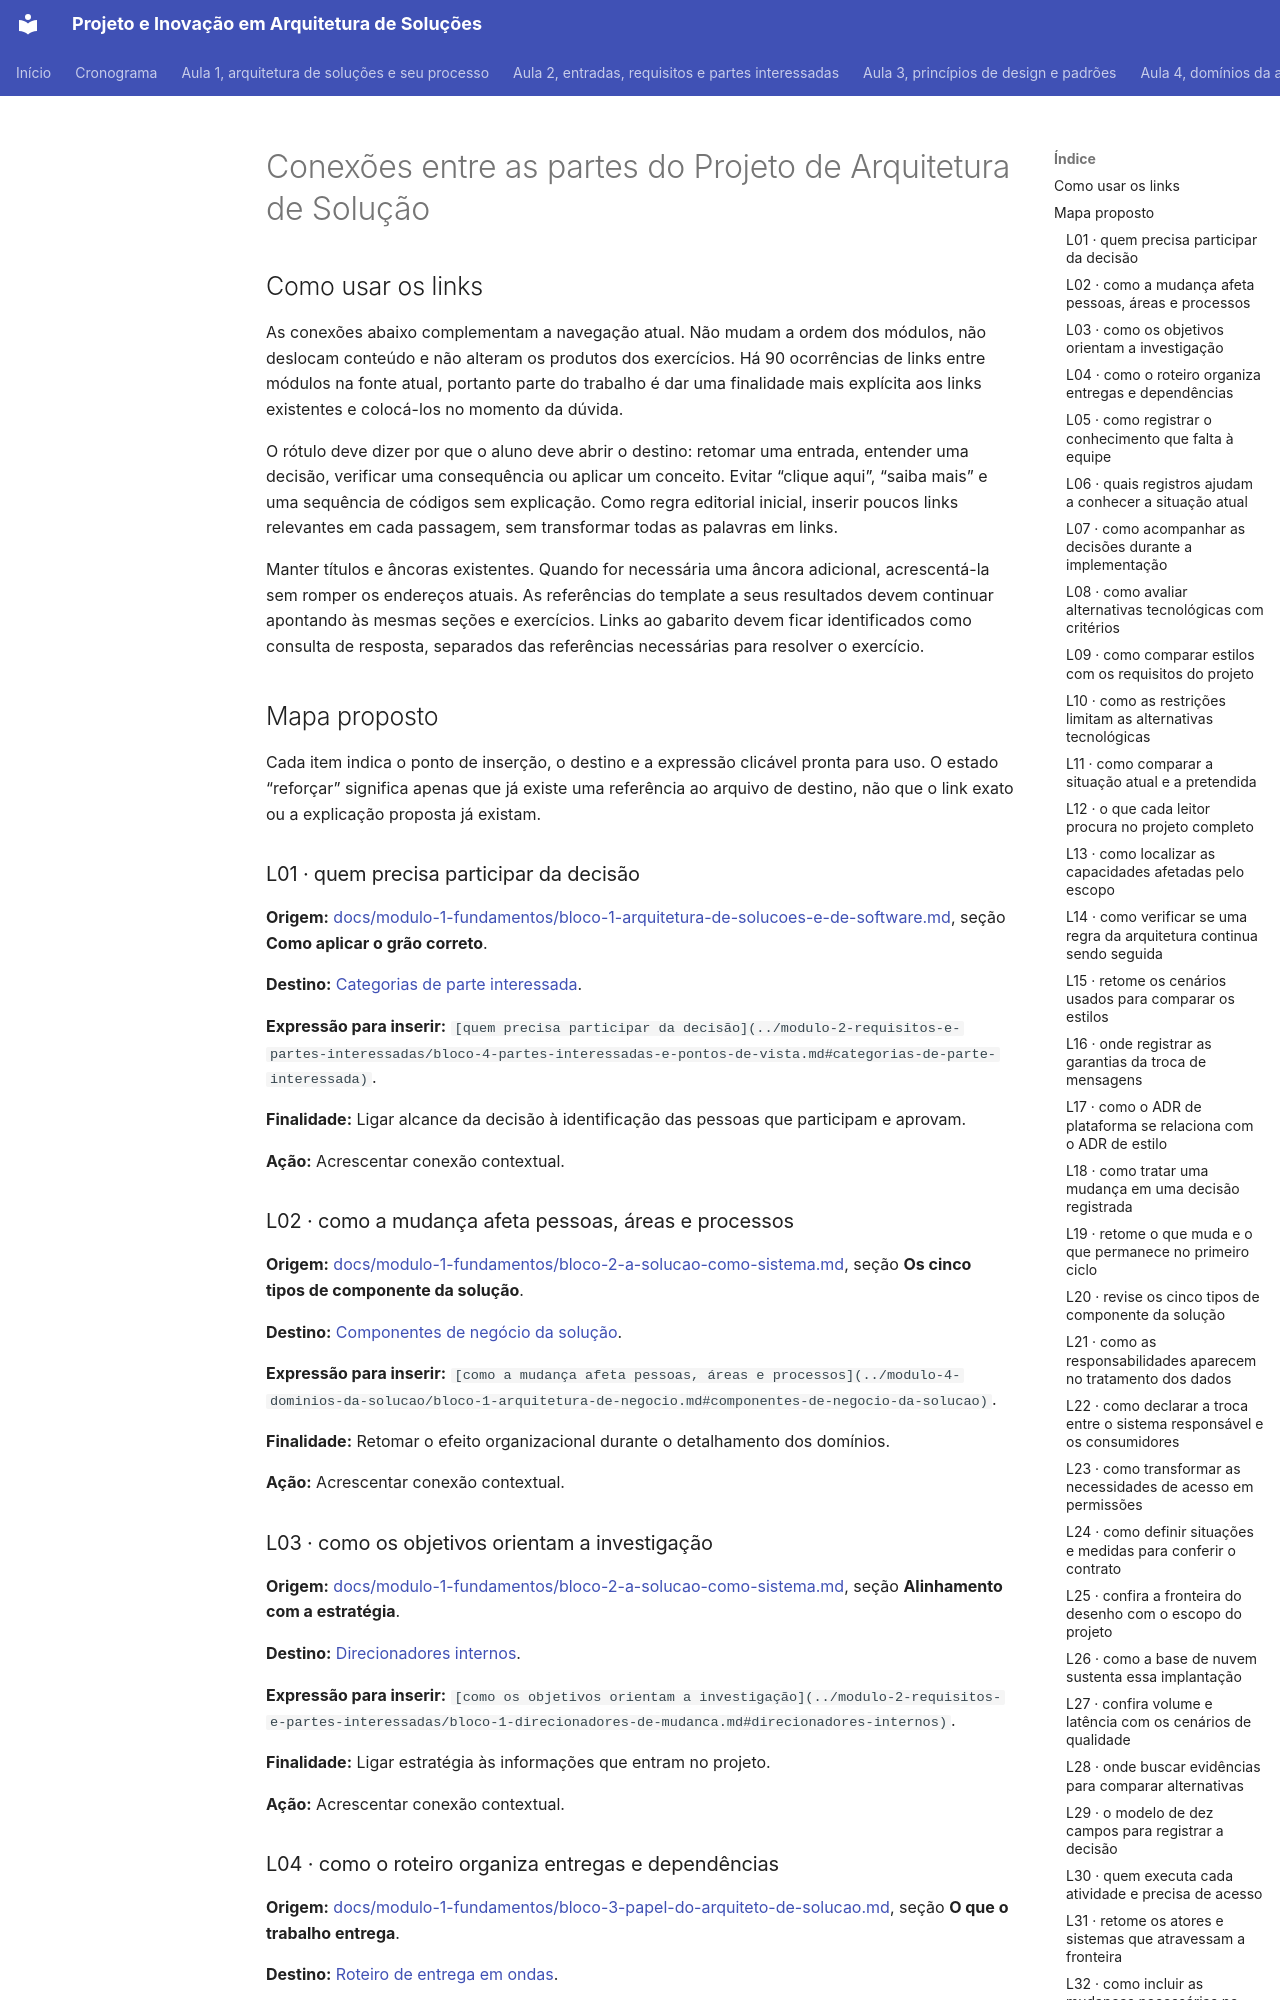

repository: aulas-marco/projeto-arquitetura-software · page: superpowers/auditoria/2026-10-17-revisao-pedagogica/02-conexoes/index.html · generator: mkdocs

# Conexões entre as partes do Projeto de Arquitetura de Solução

## Como usar os links

As conexões abaixo complementam a navegação atual. Não mudam a ordem dos módulos, não deslocam conteúdo e não alteram os produtos dos exercícios. Há 90 ocorrências de links entre módulos na fonte atual, portanto parte do trabalho é dar uma finalidade mais explícita aos links existentes e colocá-los no momento da dúvida.

O rótulo deve dizer por que o aluno deve abrir o destino: retomar uma entrada, entender uma decisão, verificar uma consequência ou aplicar um conceito. Evitar “clique aqui”, “saiba mais” e uma sequência de códigos sem explicação. Como regra editorial inicial, inserir poucos links relevantes em cada passagem, sem transformar todas as palavras em links.

Manter títulos e âncoras existentes. Quando for necessária uma âncora adicional, acrescentá-la sem romper os endereços atuais. As referências do template a seus resultados devem continuar apontando às mesmas seções e exercícios. Links ao gabarito devem ficar identificados como consulta de resposta, separados das referências necessárias para resolver o exercício.

## Mapa proposto

Cada item indica o ponto de inserção, o destino e a expressão clicável pronta para uso. O estado “reforçar” significa apenas que já existe uma referência ao arquivo de destino, não que o link exato ou a explicação proposta já existam.

### L01 · quem precisa participar da decisão

**Origem:** [docs/modulo-1-fundamentos/bloco-1-arquitetura-de-solucoes-e-de-software.md](../../../modulo-1-fundamentos/bloco-1-arquitetura-de-solucoes-e-de-software.md), seção **Como aplicar o grão correto**.

**Destino:** [Categorias de parte interessada](../../../modulo-2-requisitos-e-partes-interessadas/bloco-4-partes-interessadas-e-pontos-de-vista.md#categorias-de-parte-interessada).

**Expressão para inserir:** `[quem precisa participar da decisão](../modulo-2-requisitos-e-partes-interessadas/bloco-4-partes-interessadas-e-pontos-de-vista.md#categorias-de-parte-interessada)`.

**Finalidade:** Ligar alcance da decisão à identificação das pessoas que participam e aprovam.

**Ação:** Acrescentar conexão contextual.

### L02 · como a mudança afeta pessoas, áreas e processos

**Origem:** [docs/modulo-1-fundamentos/bloco-2-a-solucao-como-sistema.md](../../../modulo-1-fundamentos/bloco-2-a-solucao-como-sistema.md), seção **Os cinco tipos de componente da solução**.

**Destino:** [Componentes de negócio da solução](../../../modulo-4-dominios-da-solucao/bloco-1-arquitetura-de-negocio.md#componentes-de-negocio-da-solucao).

**Expressão para inserir:** `[como a mudança afeta pessoas, áreas e processos](../modulo-4-dominios-da-solucao/bloco-1-arquitetura-de-negocio.md#componentes-de-negocio-da-solucao)`.

**Finalidade:** Retomar o efeito organizacional durante o detalhamento dos domínios.

**Ação:** Acrescentar conexão contextual.

### L03 · como os objetivos orientam a investigação

**Origem:** [docs/modulo-1-fundamentos/bloco-2-a-solucao-como-sistema.md](../../../modulo-1-fundamentos/bloco-2-a-solucao-como-sistema.md), seção **Alinhamento com a estratégia**.

**Destino:** [Direcionadores internos](../../../modulo-2-requisitos-e-partes-interessadas/bloco-1-direcionadores-de-mudanca.md#direcionadores-internos).

**Expressão para inserir:** `[como os objetivos orientam a investigação](../modulo-2-requisitos-e-partes-interessadas/bloco-1-direcionadores-de-mudanca.md#direcionadores-internos)`.

**Finalidade:** Ligar estratégia às informações que entram no projeto.

**Ação:** Acrescentar conexão contextual.

### L04 · como o roteiro organiza entregas e dependências

**Origem:** [docs/modulo-1-fundamentos/bloco-3-papel-do-arquiteto-de-solucao.md](../../../modulo-1-fundamentos/bloco-3-papel-do-arquiteto-de-solucao.md), seção **O que o trabalho entrega**.

**Destino:** [Roteiro de entrega em ondas](../../../modulo-6-governanca-ia-e-caderno/bloco-1-governanca-da-mudanca.md#roteiro-de-entrega-em-ondas).

**Expressão para inserir:** `[como o roteiro organiza entregas e dependências](../modulo-6-governanca-ia-e-caderno/bloco-1-governanca-da-mudanca.md#roteiro-de-entrega-em-ondas)`.

**Finalidade:** Antecipar a finalidade do roteiro sem deslocar seu conteúdo.

**Ação:** Acrescentar conexão contextual.
